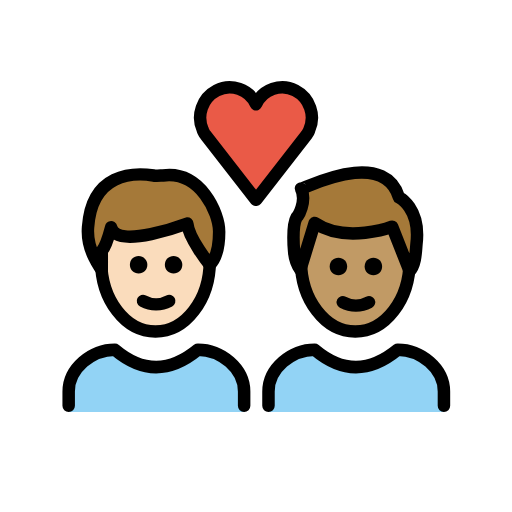
t = 0.00 s
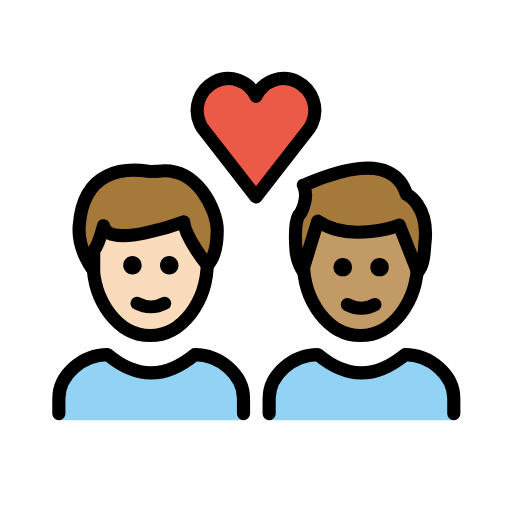
t = 0.36 s
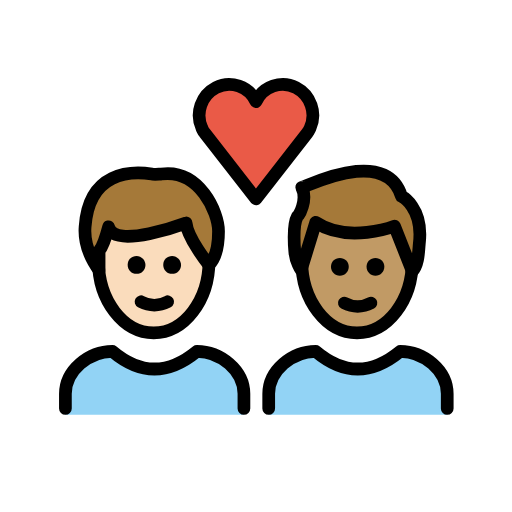
t = 0.84 s
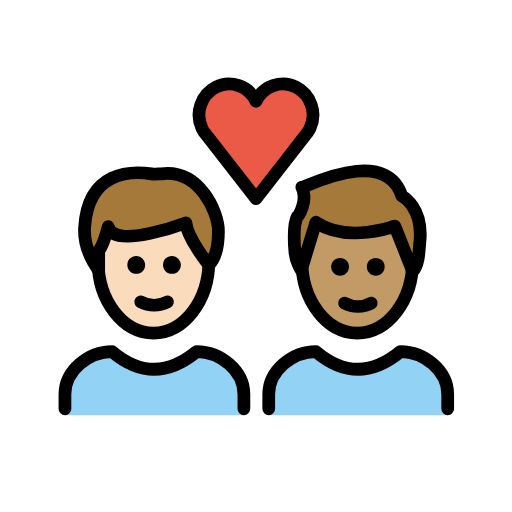
t = 1.20 s
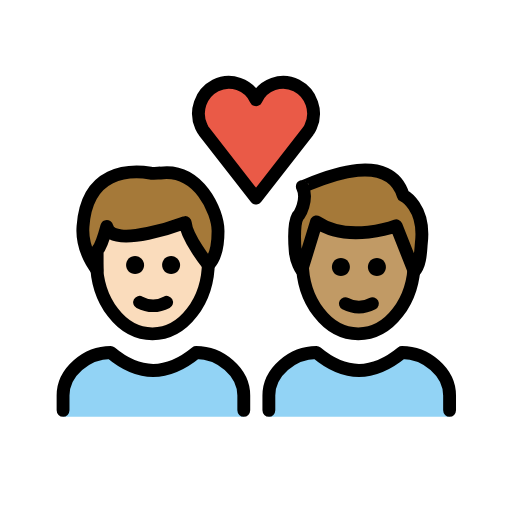
t = 1.56 s
t = 2.04 s: frame unchanged from t = 0.00 s, image omitted

The animated SVG that drew these frames (rendered in a browser with its animation timeline set to each time). Animation: 1 SMIL element (animateTransform=1); one cycle of 2.40 s, repeats indefinitely.

<?xml version='1.0' encoding='utf-8'?>
<svg xmlns="http://www.w3.org/2000/svg" id="emoji" viewBox="-5 -5 82 82" version="1.1" width="200" height="200" role="img">
  <title>OpenMoji: couple with heart: man, man, light skin tone, medium skin tone</title><g transform="translate(36 36)"><g><g transform="translate(-36 -36)"><g id="color">
    <path fill="#92D3F5" d="M6,61v-3.3C6,54,9.7,51,13.4,51c4.4,3.7,8.8,3.7,13.3,0c3.7,0,7.4,3,7.4,6.7V61" />
    <path fill="#92D3F5" d="M38,61v-3.3c0-3.7,3.7-6.7,7.4-6.7c4.4,3.7,8.8,3.7,13.3,0c3.7,0,7.4,3,7.4,6.7V61" />
    <path fill="#EA5A47" d="M36,11.7c1.1-2.4,4-3.4,6.3-2.2s3.3,4,2.2,6.4c-0.1,0.3-0.3,0.5-0.4,0.7L36,27l-8.1-10.4 c-0.2-0.2-0.3-0.5-0.4-0.7c-1.1-2.4-0.1-5.2,2.2-6.4S34.9,9.3,36,11.7L36,11.7z" />
  </g>
  <g id="hair">
    <g id="hair-b">
      <path fill="#A57939" d="M43.2,25.2c0,0.3,13.2-6.8,15.7,1.4c0,0,3.5,1.7,2.8,7.5c-0.1,1-0.1,3.3-1.1,4.3l-2.8-7.1 c0,0-7.4,2.8-12.4-0.6l-2.3,7.5c0,0-0.9-1.3-1-3c0,0-0.4-4,0.4-5.4C42.7,29.8,44.2,27.2,43.2,25.2z" />
    </g>
    <g id="hair-a">
      <path fill="#A57939" d="M9.1,31.2c0.6-8.7,7.2-8.8,10.5-8.3c0.3,0.1,1.2,0,1.5,0c6-0.8,9,6,9,9c0,1.1,0,3.8-1.5,5.3 c0,0-3.4-4.2-3.6-6.6c0,0-11.4,4.3-12.2,0.6c0,0-0.8,3-1.5,3.8c0,0,0,2.3,0,3C11.3,38,8.8,35,9.1,31.2z" />
    </g>
  </g>
  <g id="skin">
    <g id="skin-b">
      <path fill="#c19a65" d="M57.8,31.3c0,0-7.4,2.8-12.4-0.6l-2.1,6.8C43.6,43.3,47.4,48,52,48c4.4,0,8-4.2,8.6-9.6L57.8,31.3z" />
    </g>
    <g id="skin-a">
      <path fill="#fadcbc" d="M25,30.8c0,0-11.4,4.3-12.2,0.6c0,0-0.8,3-1.5,3.8c0,0,0,2.3,0,3l0,0c0.6,5.5,4.2,9.8,8.6,9.8 c4.6,0,8.4-4.7,8.7-10.6C28.3,37,25.2,33.1,25,30.8z" />
    </g>
  </g>
  <g id="skin-shadow" />
  <g id="line">
    <path fill="none" stroke="#000000" stroke-miterlimit="10" stroke-width="2" d="M60.6,35.6c0,0.4,0,0.8,0,1.2 c0,6.2-3.9,11.3-8.7,11.3s-8.7-5.1-8.7-11.3c0-0.2,0-0.5,0-0.7" />
    <path fill="none" stroke="#000000" stroke-linejoin="round" stroke-miterlimit="10" stroke-width="2" d="M43.2,25.2 c0,0.3,13.2-6.8,15.7,1.4c0,0,3.5,1.7,2.8,7.5c-0.1,1-0.1,3.3-1.1,4.3l-2.8-7.1c0,0-7.4,2.8-12.4-0.6l-2.3,7.5c0,0-0.9-1.3-1-3 c0,0-0.4-4,0.4-5.4C42.7,29.8,44.2,27.2,43.2,25.2z" />
    <path fill="none" stroke="#000000" stroke-linecap="round" stroke-linejoin="round" stroke-width="2" d="M36,11.7 c1.1-2.4,4-3.4,6.3-2.2s3.3,4,2.2,6.4c-0.1,0.3-0.3,0.5-0.4,0.7L36,27l-8.1-10.4c-0.2-0.2-0.3-0.5-0.4-0.7 c-1.1-2.4-0.1-5.2,2.2-6.4S34.9,9.3,36,11.7L36,11.7z" />
    <path fill="none" stroke="#000000" stroke-miterlimit="10" stroke-width="2" d="M28.6,36.1c0,0.2,0,0.4,0,0.7 c0,6.2-3.9,11.3-8.7,11.3s-8.7-5.1-8.7-11.3c0-0.2,0-0.4,0-0.7" />
    <path fill="none" stroke="#000000" stroke-linecap="round" stroke-linejoin="round" stroke-width="2" d="M9.1,31.4 c0.6-8.7,7.2-8.8,10.5-8.3c0.3,0.1,1.2,0,1.5,0c6-0.8,9,6,9,9c0,1.1,0,3.8-1.5,5.3c0,0-3.4-4.2-3.6-6.6c0,0-11.4,4.3-12.2,0.6 c0,0-0.8,3-1.5,3.8c0,0,0,2.3,0,3C11.3,38.2,8.8,35.2,9.1,31.4z" />
    <path fill="none" stroke="#000000" stroke-linecap="round" stroke-linejoin="round" stroke-width="2" d="M6,60v-2.3 C6,54,9.7,51,13.4,51c4.4,3.7,8.8,3.7,13.3,0c3.7,0,7.4,3,7.4,6.7V60" />
    <path d="M24.2,37.4c0,0.8-0.6,1.4-1.4,1.4s-1.4-0.6-1.4-1.4c0-0.8,0.6-1.4,1.4-1.4S24.2,36.7,24.2,37.4" />
    <path d="M18.6,37.4c0,0.8-0.6,1.4-1.4,1.4s-1.4-0.6-1.4-1.4c0-0.8,0.6-1.4,1.4-1.4S18.6,36.7,18.6,37.4" />
    <path fill="none" stroke="#000000" stroke-linecap="round" stroke-linejoin="round" stroke-width="2" d="M17.9,43.2 c1.3,0.7,2.9,0.7,4.2,0" />
    <path d="M56.2,37.7c0,0.8-0.6,1.4-1.4,1.4c-0.8,0-1.4-0.6-1.4-1.4c0-0.8,0.6-1.4,1.4-1.4C55.6,36.3,56.2,36.9,56.2,37.7" />
    <path d="M50.6,37.7c0,0.8-0.6,1.4-1.4,1.4s-1.4-0.6-1.4-1.4c0-0.8,0.6-1.4,1.4-1.4S50.6,36.9,50.6,37.7" />
    <path fill="none" stroke="#000000" stroke-linecap="round" stroke-linejoin="round" stroke-width="2" d="M49.9,43.4 c1.3,0.7,2.9,0.7,4.2,0" />
    <path fill="none" stroke="#000000" stroke-linecap="round" stroke-linejoin="round" stroke-width="2" d="M38,60v-2.3 c0-3.7,3.7-6.7,7.4-6.7c4.4,3.7,8.8,3.7,13.3,0c3.7,0,7.4,3,7.4,6.7V60" />
  </g>
</g><animateTransform attributeName="transform" type="scale" values="1;1.07;1;1.04;1;1" dur="2.4s" repeatCount="indefinite" /></g></g></svg>
